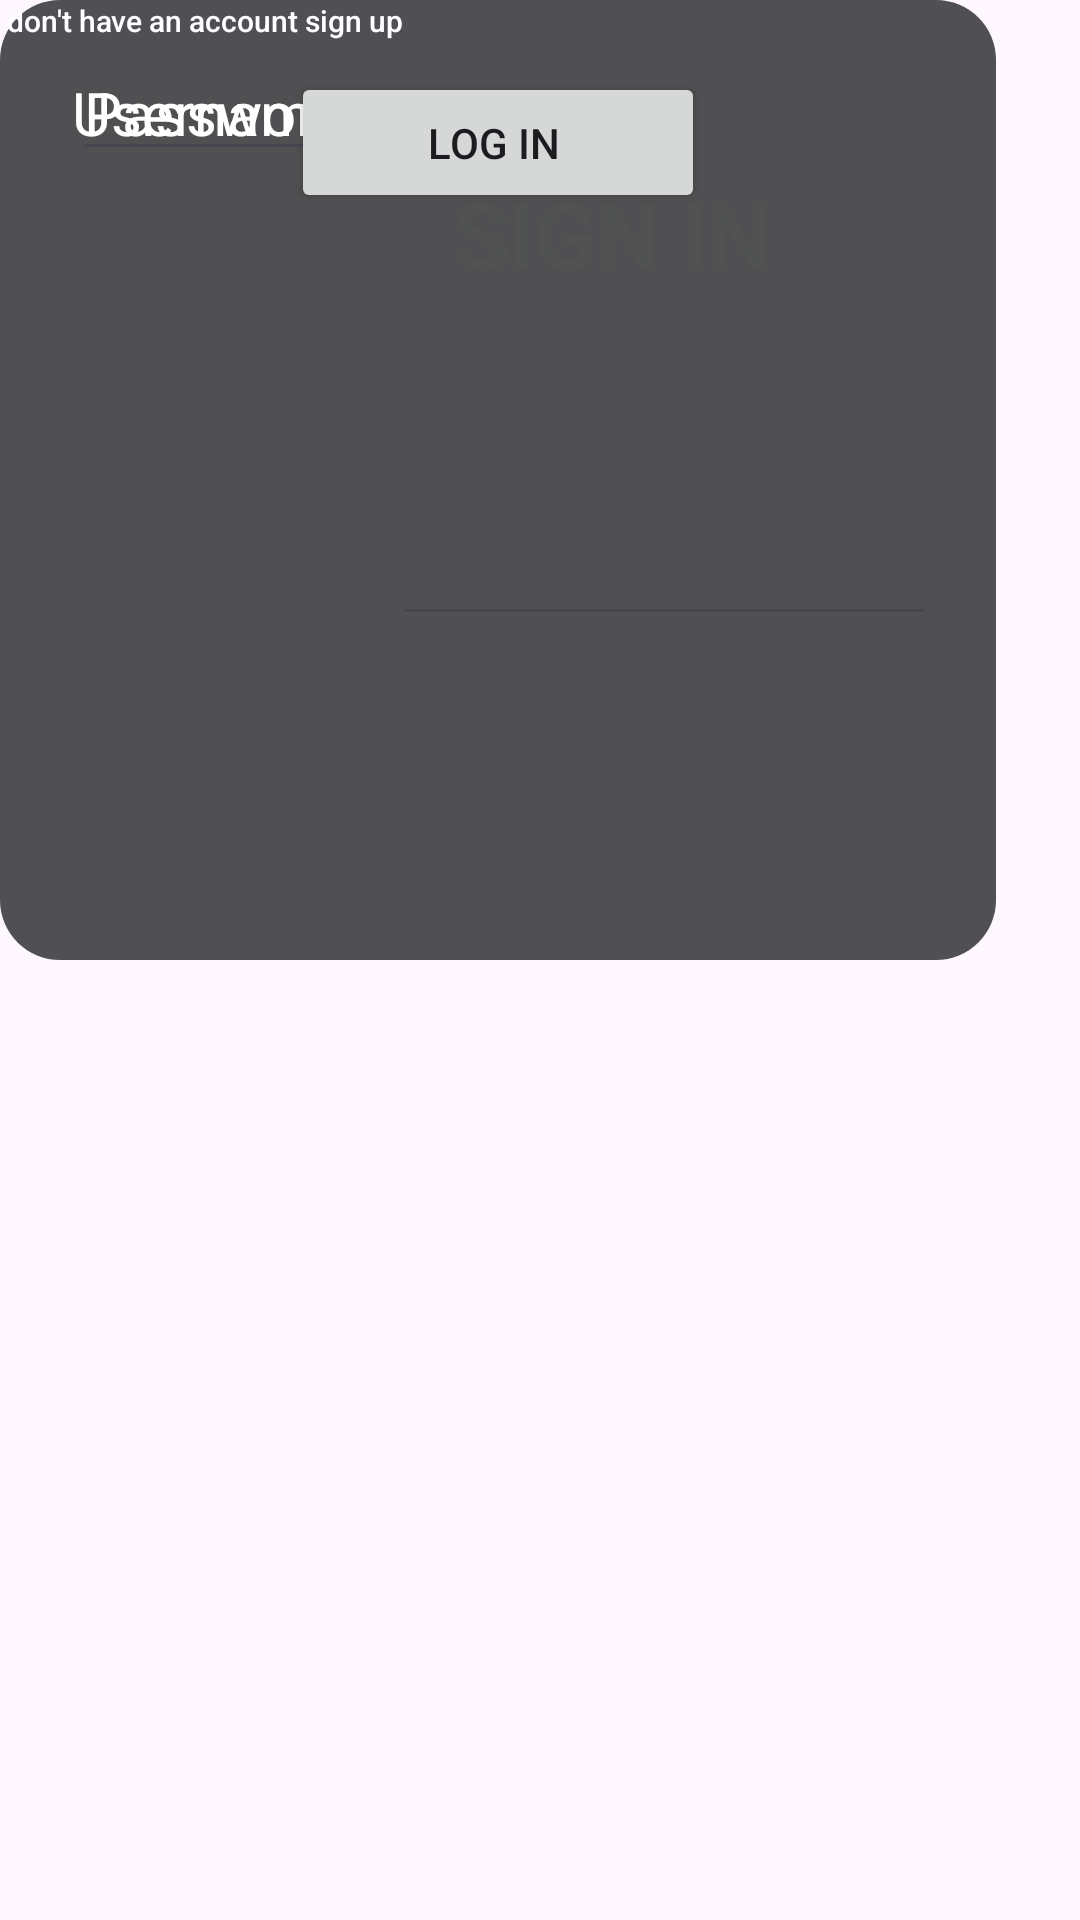

Android layout source for this screen:
<!-- AndroidManifest.xml: application theme Theme.Uipractice -->
<!-- res/layout/log_in.xml -->
<?xml version="1.0" encoding="utf-8"?>
<androidx.constraintlayout.widget.ConstraintLayout xmlns:android="http://schemas.android.com/apk/res/android"
    xmlns:app="http://schemas.android.com/apk/res-auto"
    xmlns:tools="http://schemas.android.com/tools"
    android:layout_width="match_parent"
    android:layout_height="match_parent"
    android:background="@drawable/back"
    >


    <androidx.constraintlayout.widget.ConstraintLayout
        android:layout_width="409dp"
        android:layout_height="729dp"
        tools:layout_editor_absoluteX="1dp"
        tools:layout_editor_absoluteY="16dp"
        >

        <TextView
            android:id="@+id/textView"
            android:layout_width="141dp"
            android:layout_height="44dp"
            android:layout_marginTop="56dp"
            android:fontFamily="sans-serif-medium"
            android:gravity="center"
            android:text="SIGN IN"
            android:textColor="@color/white"
            android:textSize="30dp"
            app:layout_constraintEnd_toEndOf="parent"
            app:layout_constraintStart_toStartOf="parent"
            app:layout_constraintTop_toTopOf="parent" />

        <ImageView
            android:id="@+id/imageView"
            android:layout_width="wrap_content"
            android:layout_height="wrap_content"
            android:layout_marginTop="16dp"
            app:layout_constraintEnd_toEndOf="parent"
            app:layout_constraintHorizontal_bias="0.498"
            app:layout_constraintStart_toStartOf="parent"
            app:layout_constraintTop_toBottomOf="@+id/textView"
            app:srcCompat="@drawable/user" />

        <View
            android:id="@+id/view"
            android:layout_width="338dp"
            android:layout_height="322dp"
            android:layout_marginTop="48dp"
            android:padding="4dp"
            app:circularflow_radiusInDP="5dp"
            app:layout_constraintEnd_toEndOf="parent"
            app:layout_constraintHorizontal_bias="0.492"
            app:layout_constraintStart_toStartOf="parent"
            app:layout_constraintTop_toBottomOf="@+id/imageView" />

        <androidx.constraintlayout.widget.ConstraintLayout
            android:layout_width="332dp"
            android:layout_height="320dp"
            android:background="@drawable/rounded"
            android:padding="24dp"
            tools:layout_editor_absoluteX="36dp"
            tools:layout_editor_absoluteY="260dp">

            <TextView
                android:id="@+id/textView2"
                android:layout_width="103dp"
                android:layout_height="33dp"
                android:text="Username"
                android:textColor="@color/white"
                android:textSize="20dp"
                tools:layout_editor_absoluteX="2dp"
                tools:layout_editor_absoluteY="83dp" />

            <TextView
                android:id="@+id/textView3"
                android:layout_width="103dp"
                android:layout_height="33dp"
                android:layout_marginStart="4dp"
                android:text="Password"
                android:textColor="@color/white"
                android:textSize="20dp"
                app:layout_constraintStart_toStartOf="parent"
                tools:layout_editor_absoluteY="154dp" />

            <EditText
                android:id="@+id/editTextText"
                android:layout_width="197dp"
                android:layout_height="33dp"
                android:ems="10"
                android:inputType="text"

                android:textColor="@color/white"
                android:textSize="15dp"
                tools:layout_editor_absoluteX="106dp"
                tools:layout_editor_absoluteY="82dp" />

            <EditText
                android:id="@+id/editTextText2"
                android:layout_width="197dp"
                android:layout_height="33dp"
                android:layout_marginBottom="84dp"
                android:ems="10"
                android:inputType="text"
                android:password="true"

                android:textColor="@color/white"
                android:textSize="15dp"
                app:circularflow_angles="5"
                app:circularflow_defaultAngle="5"
                app:layout_constraintBottom_toBottomOf="parent"
                app:layout_constraintEnd_toEndOf="parent"
                app:layout_constraintHorizontal_bias="0.0"
                app:layout_constraintStart_toEndOf="@+id/textView3" />

            <Button
                android:id="@+id/button"
                android:layout_width="138dp"
                android:layout_height="47dp"
                android:text="Log in "
                app:layout_constraintEnd_toEndOf="parent"
                app:layout_constraintStart_toStartOf="parent"
                tools:layout_editor_absoluteY="227dp" />

        </androidx.constraintlayout.widget.ConstraintLayout>

        <TextView
            android:id="@+id/textView5"
            android:layout_width="wrap_content"
            android:layout_height="wrap_content"
            android:autoLink="all"
            android:fontFamily="sans-serif-medium"
            android:linksClickable="true"
            android:text=" don't have an account sign up"
            android:textColor="#FDFEFF"
            android:textColorHint="@color/white"
            android:textSize="10dp"
            tools:layout_editor_absoluteX="143dp"
            tools:layout_editor_absoluteY="608dp" />
    </androidx.constraintlayout.widget.ConstraintLayout>
</androidx.constraintlayout.widget.ConstraintLayout>
<!-- resources referenced by this layout -->
<resources>
  <!-- drawable rounded (drawable) -->
  <?xml version="1.0" encoding="utf-8"?>
  <shape xmlns:android="http://schemas.android.com/apk/res/android"
          android:shape="rectangle">
          <solid android:color="#AE000304" />
          <corners android:radius="20dp"/>
  </shape>
  <style name="Theme.Uipractice" parent="Base.Theme.Uipractice" />
  <style name="Base.Theme.Uipractice" parent="Theme.Material3.DayNight.NoActionBar">
          
          
      </style>
  <!-- not gathered from this repository: default colours our renderer supplied (Android Studio template values) -->
  <color name="white">#FFFFFFFF</color>
</resources>
